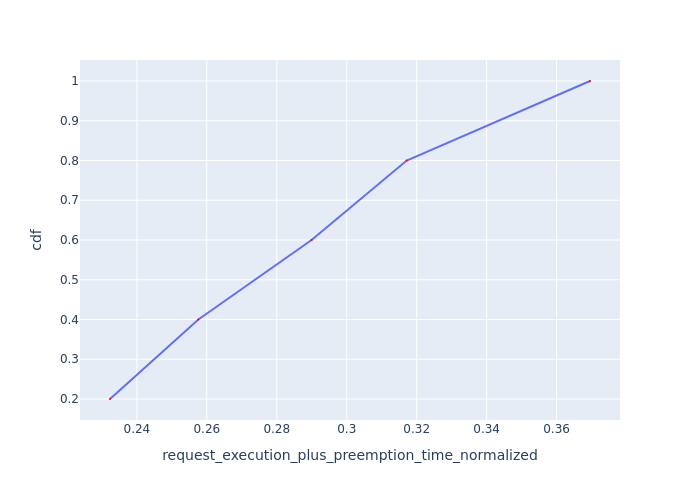

Source data for this figure (header and first rows):
Request Id, request_execution_plus_preemption_time_n…, cdf
0_4, 0.2323, 0.2
0_3, 0.2576, 0.4
0_2, 0.2899, 0.6
0_1, 0.3171, 0.8
0_0, 0.3696, 1.0
